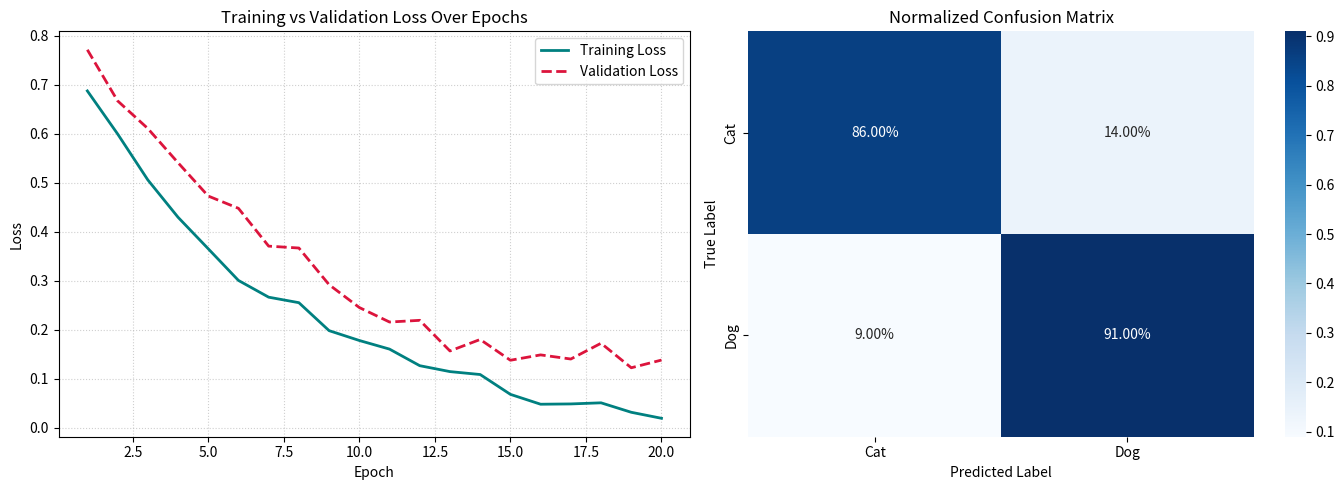

Write the Python code that produced this figure.
import numpy as np
import matplotlib.pyplot as plt
import seaborn as sns

if __name__ == "__main__":
    epochs = np.arange(1, 21)
    
    train_loss = 0.8 * np.exp(-0.15 * epochs) + np.random.normal(0, 0.015, size=20)
    val_loss = 0.85 * np.exp(-0.12 * epochs) + np.random.normal(0, 0.02, size=20)
    val_loss[14:] += np.linspace(0.01, 0.08, 6)

    cm = np.array([[430, 70],
                   [45, 455]])
    cm_normalized = cm.astype("float") / cm.sum(axis=1)[:, np.newaxis]

    fig, axes = plt.subplots(1, 2, figsize=(14, 5))

    # 1. Loss Curves
    axes[0].plot(epochs, train_loss, label="Training Loss", color="teal", linewidth=2)
    axes[0].plot(epochs, val_loss, label="Validation Loss", color="crimson", linestyle="--", linewidth=2)
    axes[0].set_title("Training vs Validation Loss Over Epochs")
    axes[0].set_xlabel("Epoch")
    axes[0].set_ylabel("Loss")
    axes[0].legend()
    axes[0].grid(True, linestyle=":", alpha=0.6)

    # 2. Confusion Matrix Heatmap
    labels = ["Cat", "Dog"]
    sns.heatmap(cm_normalized, annot=True, fmt=".2%", cmap="Blues", ax=axes[1],
                xticklabels=labels, yticklabels=labels)
    axes[1].set_title("Normalized Confusion Matrix")
    axes[1].set_xlabel("Predicted Label")
    axes[1].set_ylabel("True Label")

    plt.tight_layout()
    plt.savefig("evaluation_metrics.png", dpi=300)
    print("Saved evaluation_metrics.png successfully.")
    plt.show()
